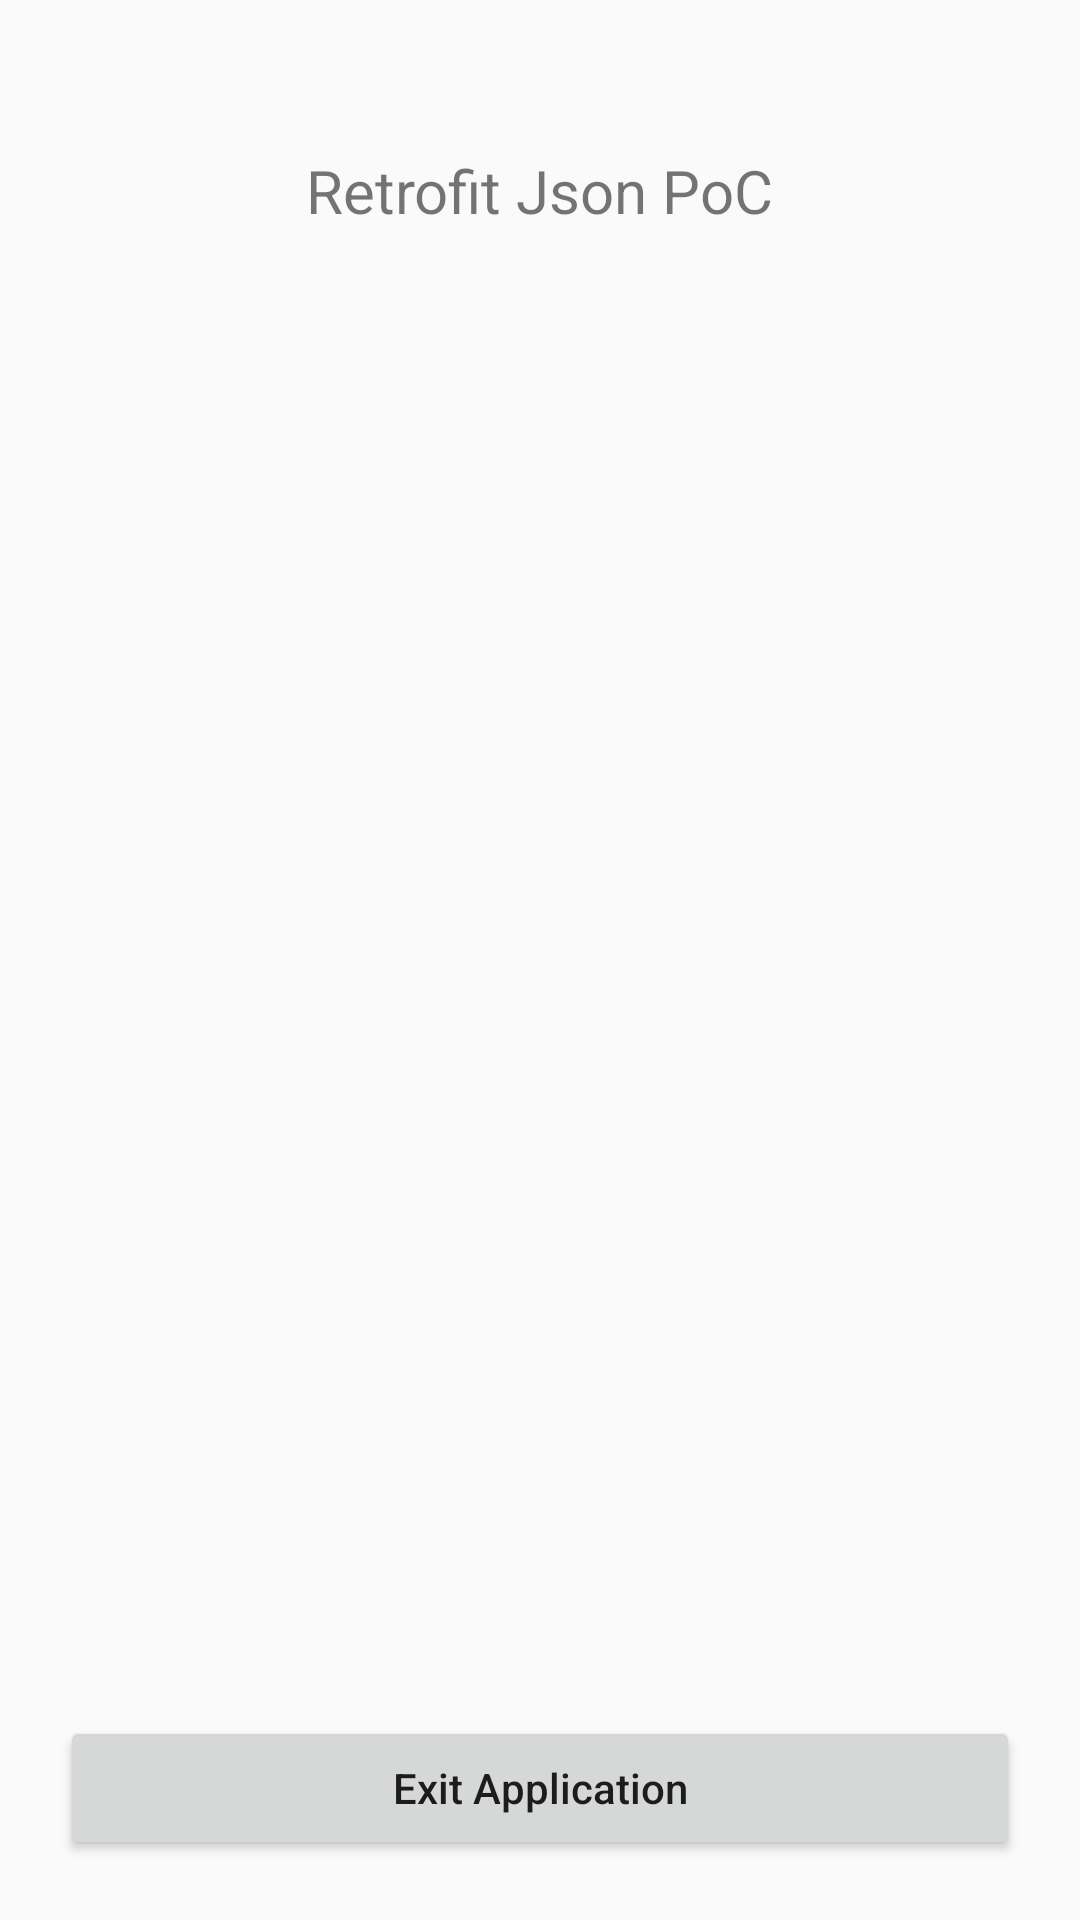

Produce the Android XML layout that renders to this screen, including the resource entries it uses.
<!-- AndroidManifest.xml: application theme AppTheme -->
<!-- res/layout/activity_main.xml -->
<?xml version="1.0" encoding="utf-8"?>
<RelativeLayout xmlns:android="http://schemas.android.com/apk/res/android"
    xmlns:tools="http://schemas.android.com/tools"
    android:id="@+id/activity_main"
    android:layout_width="match_parent"
    android:layout_height="match_parent"
    tools:context="com.example.arakjel.retrofitjsonapicallpoc.MainActivity">

    <TextView
        android:text="Retrofit Json PoC"
        android:textSize="20dp"
        android:layout_marginTop="50dp"
        android:layout_width="wrap_content"
        android:layout_height="wrap_content"
        android:layout_alignParentTop="true"
        android:layout_centerHorizontal="true"
        android:id="@+id/textView" />

    <FrameLayout
        android:layout_width="match_parent"
        android:layout_height="300dp"
        android:layout_marginLeft="20dp"
        android:layout_marginRight="20dp"
        android:layout_centerVertical="true"
        android:layout_centerHorizontal="true"
        android:background="@drawable/container_border">

        <ListView
            android:id="@+id/listView"
            android:padding="5dp"
            android:layout_width="match_parent"
            android:layout_height="match_parent" />
    </FrameLayout>

    <Button
        android:text="Exit Application"
        android:textAllCaps="false"
        android:layout_margin="20dp"
        android:layout_width="wrap_content"
        android:layout_height="wrap_content"
        android:layout_alignParentBottom="true"
        android:id="@+id/exitApplicationButton"
        android:layout_alignParentLeft="true"
        android:layout_alignParentStart="true"
        android:layout_alignParentRight="true"
        android:layout_alignParentEnd="true" />
</RelativeLayout>
<!-- resources referenced by this layout -->
<resources>
  <style name="AppTheme" parent="Theme.AppCompat.Light.DarkActionBar">
          
          <item name="colorPrimary">@color/colorPrimary</item>
          <item name="colorPrimaryDark">@color/colorPrimaryDark</item>
          <item name="colorAccent">@color/colorAccent</item>
      </style>
  <!-- not gathered from this repository: default colours our renderer supplied (Android Studio template values) -->
  <color name="colorPrimary">#FF6200EE</color>
  <color name="colorPrimaryDark">#FF3700B3</color>
  <color name="colorAccent">#FF03DAC5</color>
</resources>
